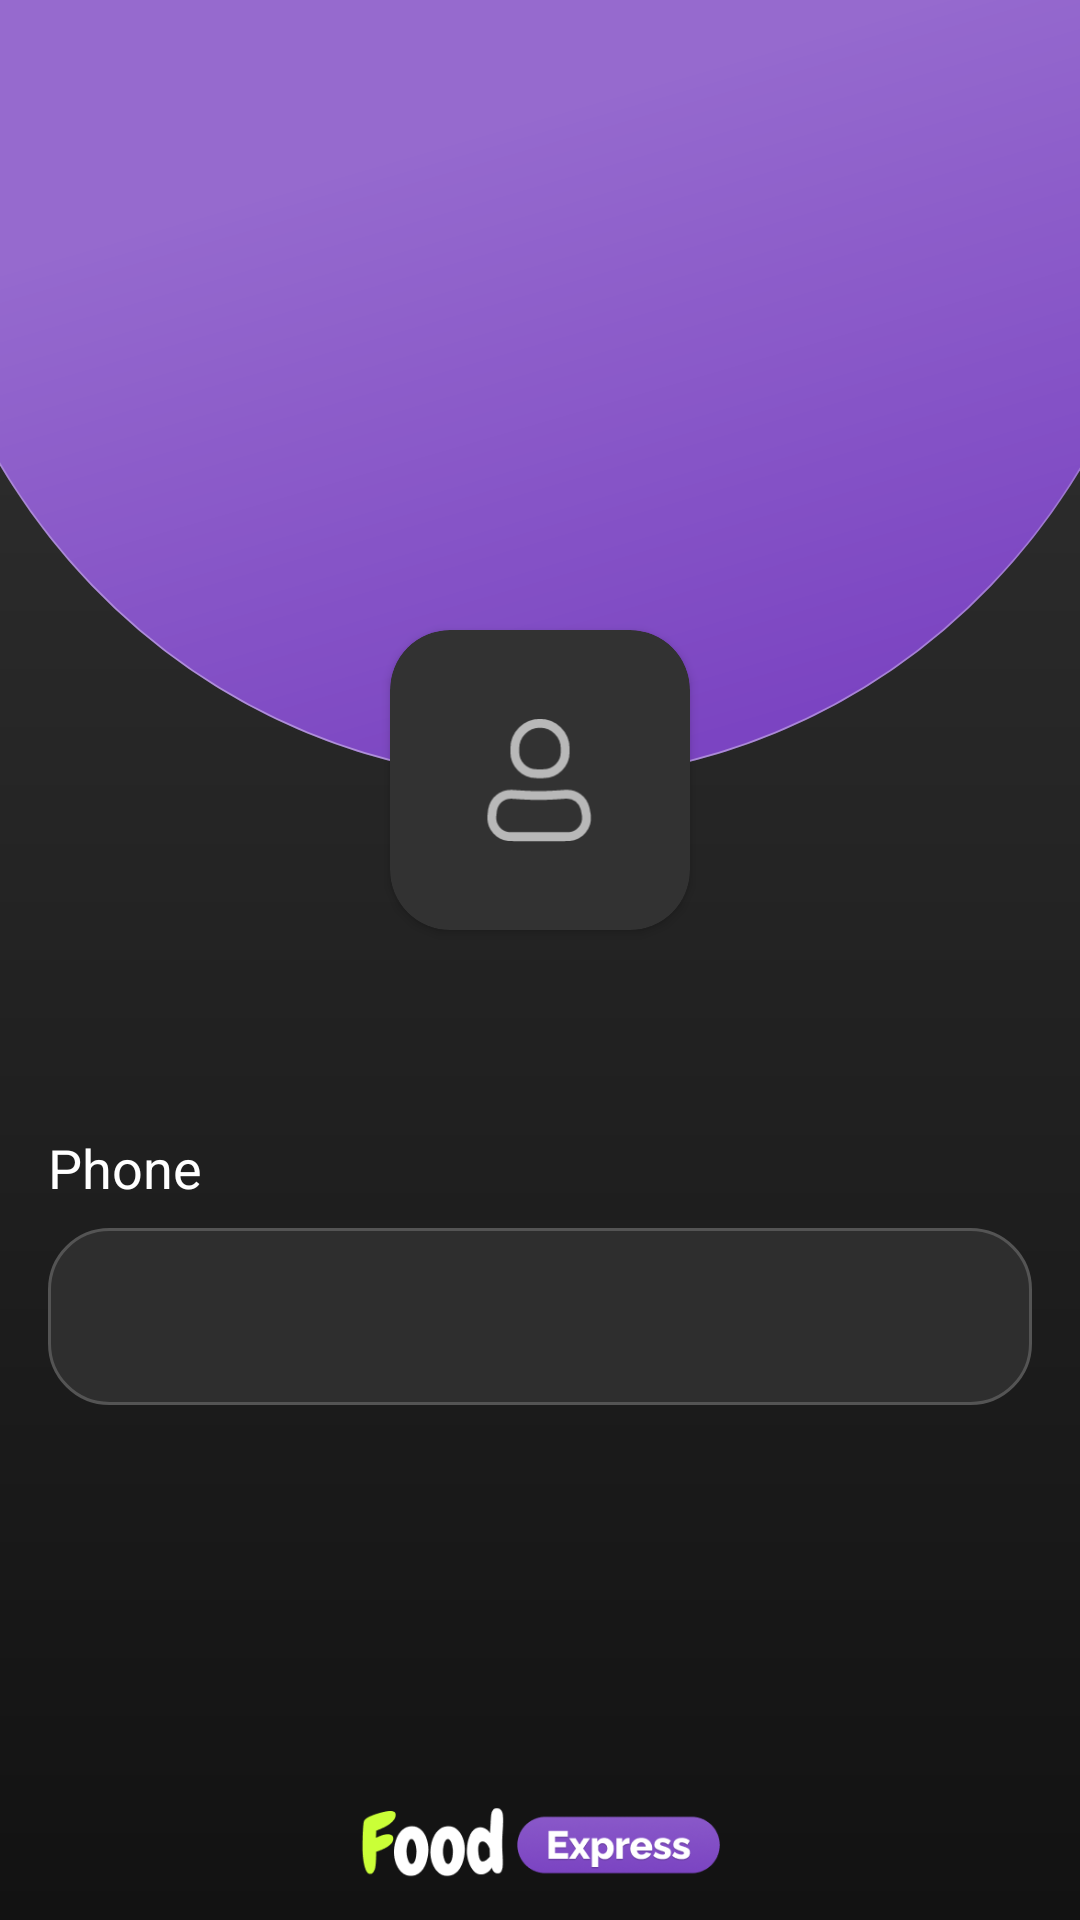

Here is an Android app screen rendered from its layout file. Give the layout XML and the strings, colors and styles it references.
<!-- AndroidManifest.xml: application theme Theme.FastExpress -->
<!-- res/layout/fragment_profile.xml -->
<?xml version="1.0" encoding="utf-8"?>
<androidx.constraintlayout.widget.ConstraintLayout xmlns:android="http://schemas.android.com/apk/res/android"
    xmlns:app="http://schemas.android.com/apk/res-auto"
    xmlns:tools="http://schemas.android.com/tools"
    android:layout_width="match_parent"
    android:layout_height="match_parent"
    android:background="@drawable/background_main_gradient"
    tools:context=".screen.main.profile.ProfileFragment">

    <ImageView
        android:id="@+id/ellipse"
        android:layout_width="match_parent"
        android:layout_height="wrap_content"
        android:scaleType="fitXY"
        android:src="@drawable/ellipse"
        app:layout_constraintLeft_toLeftOf="parent"
        app:layout_constraintRight_toRightOf="parent"
        app:layout_constraintTop_toTopOf="parent" />

    <androidx.cardview.widget.CardView
        android:id="@+id/profileImg"
        android:layout_width="100dp"
        android:layout_height="100dp"
        android:backgroundTint="#323232"
        app:cardCornerRadius="20dp"
        app:layout_constraintBottom_toBottomOf="@+id/ellipse"
        app:layout_constraintLeft_toLeftOf="parent"
        app:layout_constraintRight_toRightOf="parent"
        app:layout_constraintTop_toBottomOf="@+id/ellipse">

        <ImageView
            android:layout_width="42dp"
            android:layout_height="42dp"
            android:layout_gravity="center"
            android:src="@drawable/profile" />

    </androidx.cardview.widget.CardView>

    <TextView
        android:id="@+id/tvFullName"
        android:layout_width="wrap_content"
        android:layout_height="wrap_content"
        android:layout_margin="16dp"
        tools:text="Nosiraliyev Ibrohimjon Usmonali o'g'li"
        android:textColor="@color/white"
        android:textSize="20sp"
        android:textStyle="bold"
        app:layout_constraintLeft_toLeftOf="parent"
        app:layout_constraintRight_toRightOf="parent"
        app:layout_constraintTop_toBottomOf="@+id/profileImg" />

    <LinearLayout
        android:layout_width="match_parent"
        android:layout_height="wrap_content"
        android:layout_marginTop="24dp"
        android:orientation="vertical"
        app:layout_constraintLeft_toLeftOf="parent"
        app:layout_constraintRight_toRightOf="parent"
        app:layout_constraintTop_toBottomOf="@+id/tvFullName">

        <TextView
            android:layout_width="wrap_content"
            android:layout_height="wrap_content"
            android:layout_marginLeft="16dp"
            android:text="Phone"
            android:textColor="@color/white"
            android:textSize="18sp" />

        <LinearLayout
            android:layout_width="match_parent"
            android:layout_height="wrap_content"
            android:layout_marginLeft="16dp"
            android:layout_marginTop="8dp"
            android:layout_marginRight="16dp"
            android:background="@drawable/rounded_background_shape"
            android:gravity="center_vertical"
            android:orientation="horizontal"
            android:padding="16dp">

            <TextView
                android:id="@+id/tvPhone"
                android:layout_width="wrap_content"
                android:layout_height="wrap_content"
                android:layout_marginLeft="8dp"
                tools:text="+998911234567"
                android:textColor="@color/white"
                android:textSize="20sp" />

        </LinearLayout>

    </LinearLayout>

    <ImageView
        android:layout_width="120dp"
        android:layout_height="50dp"
        android:src="@drawable/logo_horizontal"
        app:layout_constraintBottom_toBottomOf="parent"
        app:layout_constraintLeft_toLeftOf="parent"
        app:layout_constraintRight_toRightOf="parent" />

    <FrameLayout
        android:id="@+id/flProgress"
        android:layout_width="match_parent"
        android:layout_height="match_parent"
        android:background="#65000000"
        android:visibility="gone">

        <ProgressBar
            android:layout_width="wrap_content"
            android:layout_height="wrap_content"
            android:layout_gravity="center" />

    </FrameLayout>

</androidx.constraintlayout.widget.ConstraintLayout>
<!-- resources referenced by this layout -->
<resources>
  <color name="white">#fff</color>
  <!-- drawable background_main_gradient (drawable) -->
  <?xml version="1.0" encoding="utf-8"?>
  <shape xmlns:android="http://schemas.android.com/apk/res/android">
      <gradient
          android:endColor="#121212"
          android:angle="-90"
          android:startColor="#333333"/>
  </shape>
  <!-- drawable ellipse (drawable) -->
  <vector xmlns:android="http://schemas.android.com/apk/res/android"
      xmlns:aapt="http://schemas.android.com/aapt"
      android:width="375dp"
      android:height="260dp"
      android:viewportWidth="375"
      android:viewportHeight="260">
    <path
        android:pathData="M188,39m-221,0a221,221 0,1 1,442 0a221,221 0,1 1,-442 0"
        android:fillColor="#7B44C2"/>
    <path
        android:pathData="M188,39m-221,0a221,221 0,1 1,442 0a221,221 0,1 1,-442 0"
        android:fillAlpha="0.2">
      <aapt:attr name="android:fillColor">
        <gradient 
            android:startX="130"
            android:startY="52"
            android:endX="188"
            android:endY="260"
            android:type="linear">
          <item android:offset="0" android:color="#FFFFFFFF"/>
          <item android:offset="1" android:color="#00FFFFFF"/>
        </gradient>
      </aapt:attr>
    </path>
    <path
        android:pathData="M188,39m-220.7,0a220.7,220.7 0,1 1,441.4 0a220.7,220.7 0,1 1,-441.4 0"
        android:strokeAlpha="0.63"
        android:strokeWidth="0.6"
        android:fillColor="#00000000">
      <aapt:attr name="android:strokeColor">
        <gradient 
            android:startX="183"
            android:startY="263.5"
            android:endX="193.6"
            android:endY="1.55"
            android:type="linear">
          <item android:offset="0" android:color="#A0FFFFFF"/>
          <item android:offset="1" android:color="#00FFFFFF"/>
        </gradient>
      </aapt:attr>
    </path>
  </vector>
  <!-- drawable logo_horizontal: png bitmap (drawable, 15070 bytes) -->
  <!-- drawable profile (drawable) -->
  <vector xmlns:android="http://schemas.android.com/apk/res/android"
      android:width="17dp"
      android:height="20dp"
      android:tint="@color/b_color"
      android:viewportWidth="17"
      android:viewportHeight="20">
    <path
        android:pathData="M0.903,15.322C0.94,14.988 0.958,14.821 0.981,14.701C1.26,13.254 2.43,12.28 3.904,12.269C4.026,12.268 4.215,12.282 4.594,12.309C5.772,12.396 7.099,12.467 8.285,12.467C9.524,12.467 10.897,12.39 12.091,12.298C12.456,12.27 12.639,12.256 12.758,12.256C14.155,12.26 15.283,13.126 15.646,14.474C15.677,14.589 15.707,14.748 15.766,15.065V15.065C15.831,15.415 15.864,15.59 15.877,15.732C16.024,17.376 14.816,18.83 13.174,18.986C13.031,19 12.853,19 12.498,19L8.285,19H4.2C3.876,19 3.714,19 3.582,18.988C2.01,18.849 0.815,17.515 0.848,15.938C0.85,15.805 0.868,15.644 0.903,15.322V15.322Z"
        android:strokeWidth="1.4"
        android:fillColor="#00000000"
        android:strokeColor="#B8B8B8"/>
    <path
        android:pathData="M4.5,5C4.5,2.791 6.291,1 8.5,1V1C10.709,1 12.5,2.791 12.5,5V5.571C12.5,7.465 10.965,9 9.071,9V9H7.929V9C6.035,9 4.5,7.465 4.5,5.571V5Z"
        android:strokeWidth="1.4"
        android:fillColor="#00000000"
        android:strokeColor="#B8B8B8"/>
  </vector>
  <!-- drawable rounded_background_shape (drawable) -->
  <?xml version="1.0" encoding="utf-8"?>
  <shape xmlns:android="http://schemas.android.com/apk/res/android">
      <corners android:radius="20dp"/>
      <stroke
          android:width="1dp"
          android:color="@color/grey_color" />
      <solid android:color="#2E2E2E"/>
  </shape>
  <style name="Theme.FastExpress" parent="Theme.MaterialComponents.DayNight.NoActionBar">
          
          
          
          <item name="colorPrimary">@color/color_primary</item>
          <item name="colorAccent">@color/color_accent</item>
      </style>
  <color name="b_color">#B8B8B8</color>
  <color name="grey_color">#545454</color>
  <color name="color_primary">#7B44C2</color>
  <color name="color_accent">#CAFF37</color>
</resources>
